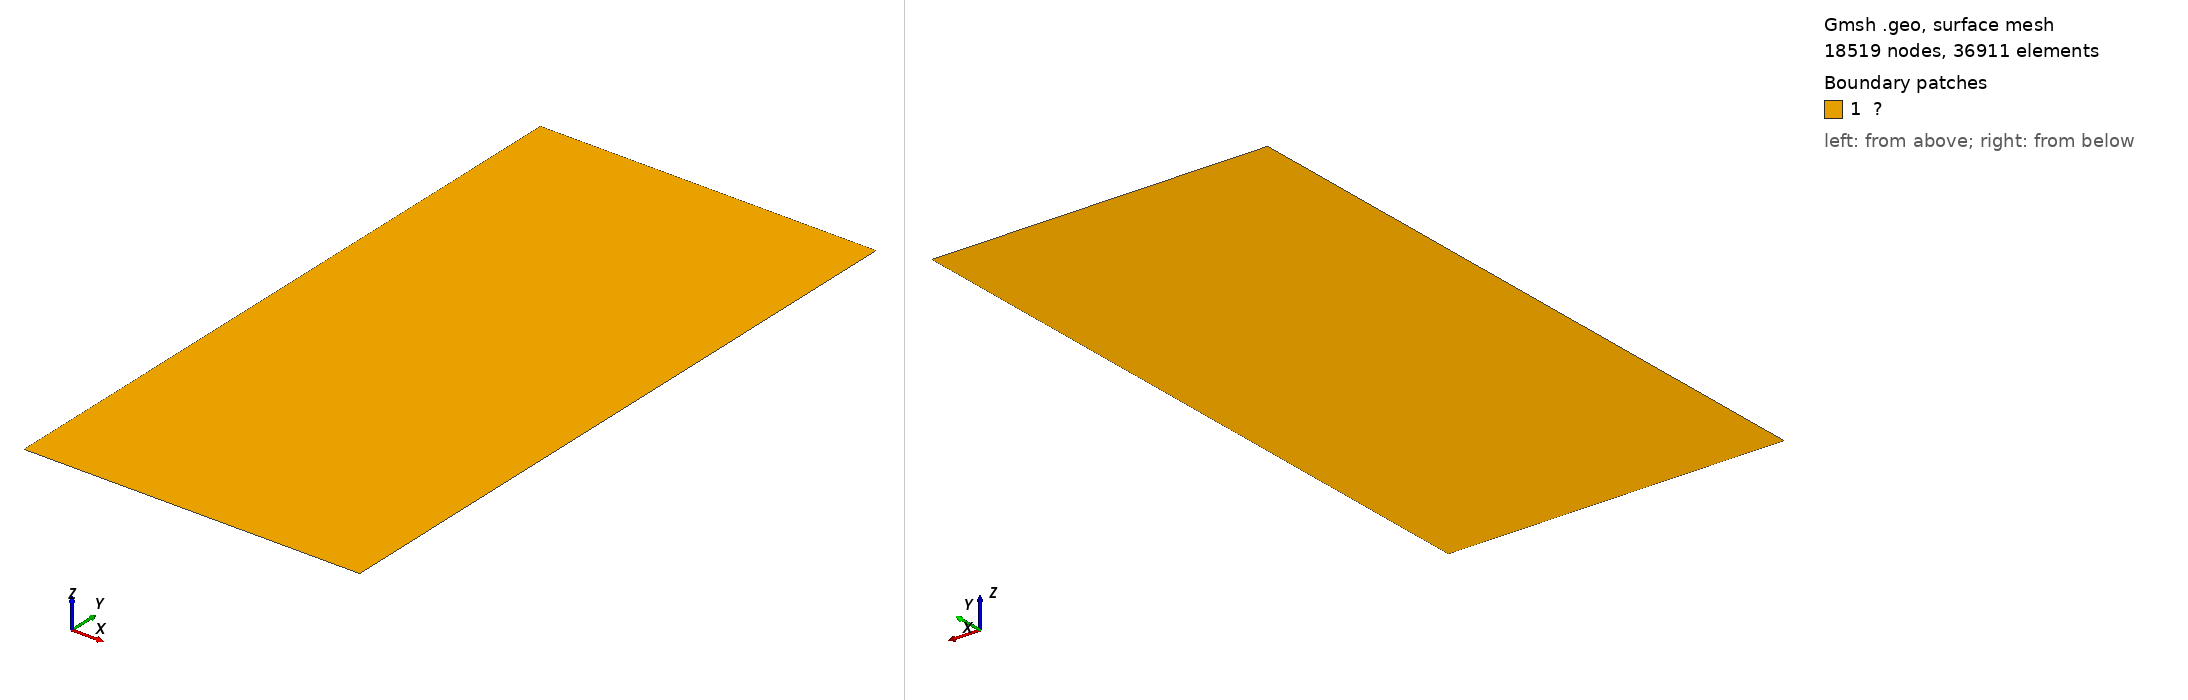

Gmsh geometry script, surface-meshed: 18519 nodes, 36911 surface elements. Boundary patches (legend numbers): 1 ?. Left view from above one corner, right view from below the opposite corner. Legend entries are the model's physical surfaces. The drawing asked Gmsh for element sizes between 1% and 20% of the model's largest extent; the script's own settings can give other sizes.

=== Local encryption.geo (drawn) ===
c1 = 0.002;
c2 = 0.4;

Point(1) = {0, 0, 0, c2};
Point(2) = {2, 0, 0, c2};
Point(3) = {2, 4, 0, c2};
Point(4) = {0, 4, 0, c2};
Point(5) = {0, 0.5, 0, c1};
Point(6) = {1.5, 2, 0, c1};
Point(7) = {2, 2.5, 0, c1};


Line(1) = {1,2};
Line(2) = {2,7};
Line(3) = {7,3};
Line(4) = {3,4};
Line(5) = {4,5};
Line(6) = {5,1};
Line(7) = {5,6};
Line(8) = {6,7};




Curve Loop(1) = {5,4,3,8,7};
Curve Loop(2) = {1,2,-8,-7,6};


Plane Surface(1) = {1};
Plane Surface(2) = {2};

//Curve{7,8} In Surface{1};

Physical Curve("Γᵍ₁") = {1};
Physical Curve("Γᵍ₂ ") = {4};
Physical Curve("Γᶜ") = {7};
Physical Surface("Ω") = {1,2};


Mesh.Algorithm = 1;
Mesh.MshFileVersion = 3;
Mesh 2;
